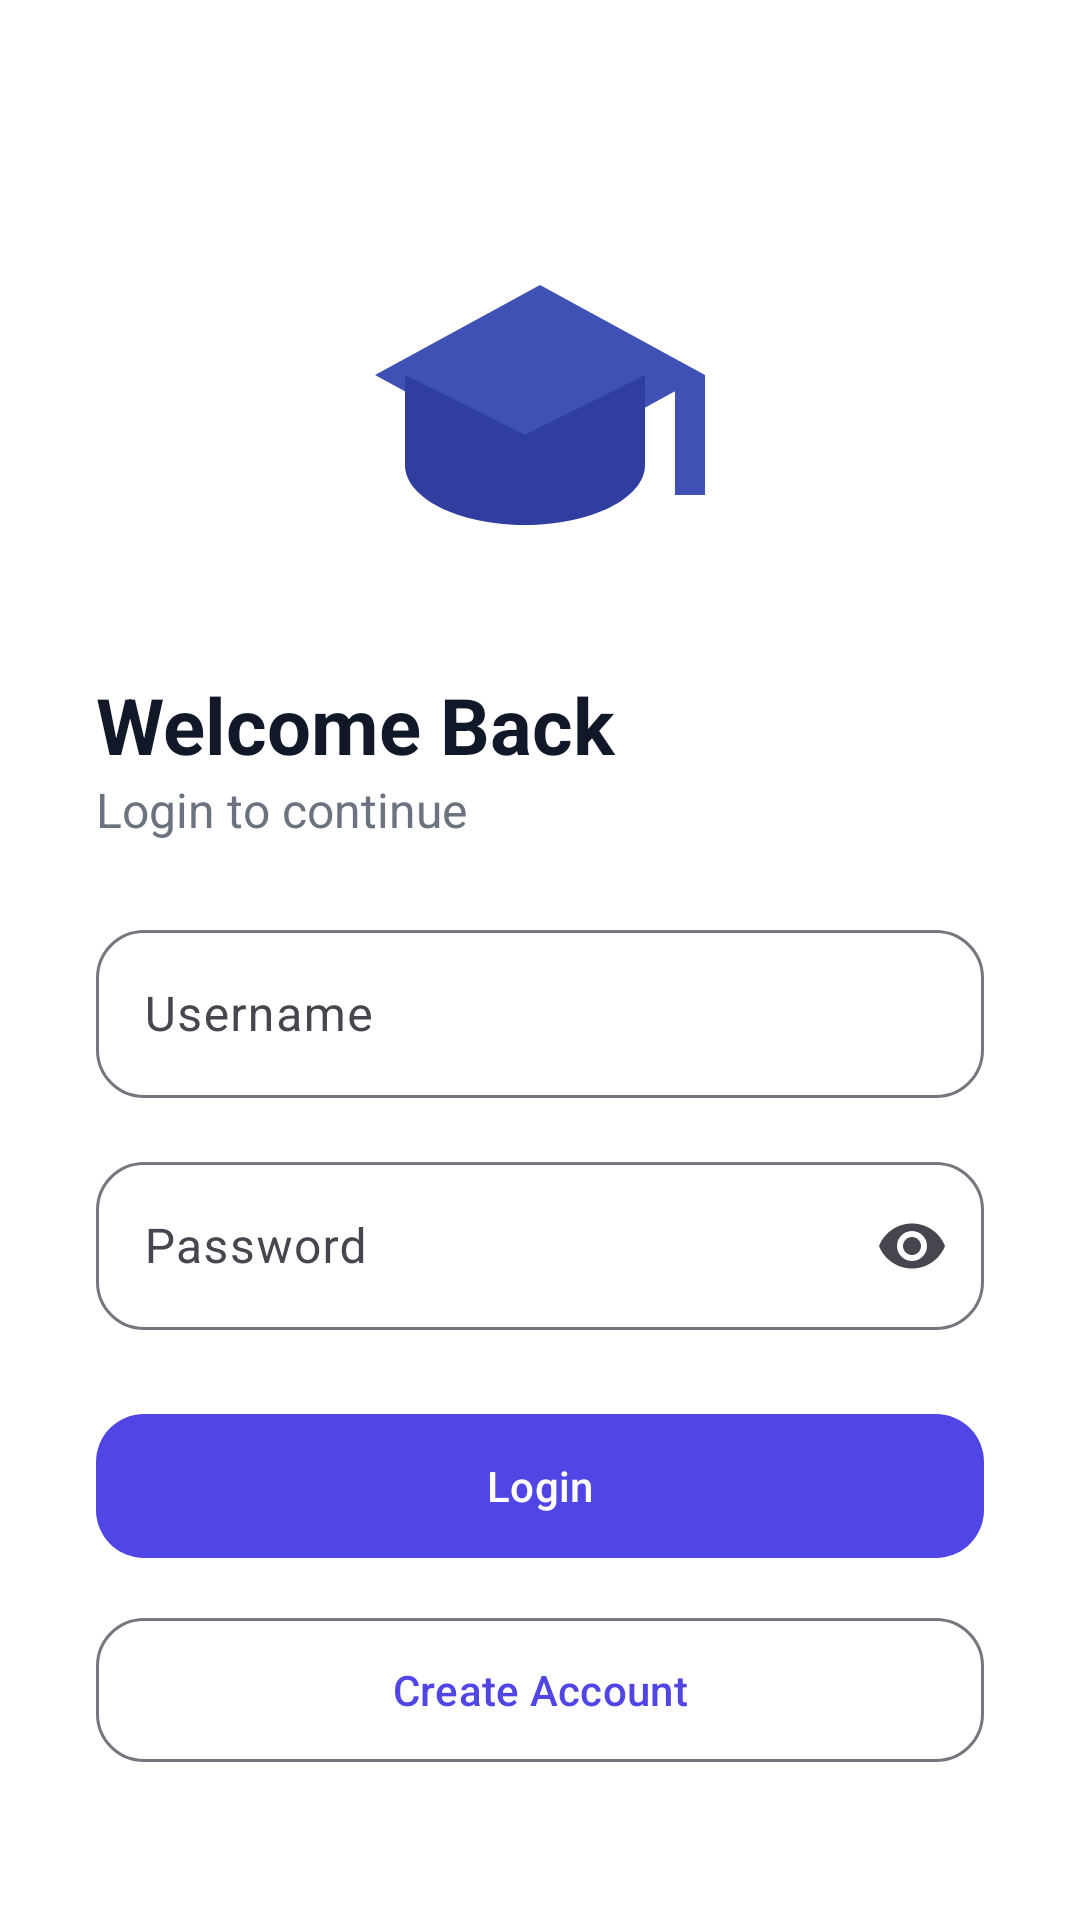

The Android layout XML behind this screen, and the referenced resources:
<!-- AndroidManifest.xml: application theme Theme.SmartStudentManager -->
<!-- res/layout/activity_login.xml -->
<?xml version="1.0" encoding="utf-8"?>
<LinearLayout xmlns:android="http://schemas.android.com/apk/res/android"
    xmlns:app="http://schemas.android.com/apk/res-auto"
    xmlns:tools="http://schemas.android.com/tools"
    android:id="@+id/main"
    android:layout_width="match_parent"
    android:layout_height="match_parent"
    android:background="?attr/colorSurface"
    android:orientation="vertical"
    android:paddingStart="32dp"
    android:paddingTop="80dp"
    android:paddingEnd="32dp"
    android:paddingBottom="32dp"
    tools:context=".view.LoginActivity">

    <ImageView
        android:layout_width="120dp"
        android:layout_height="120dp"
        android:layout_gravity="center"
        android:src="@drawable/ic_app_logo" />

    <TextView
        android:layout_width="wrap_content"
        android:layout_height="wrap_content"
        android:layout_marginTop="24dp"
        android:text="Welcome Back"
        android:textColor="@color/textPrimary"
        android:textSize="26sp"
        android:textStyle="bold" />

    <TextView
        android:layout_width="wrap_content"
        android:layout_height="wrap_content"
        android:layout_marginBottom="24dp"
        android:text="Login to continue"
        android:textColor="@color/textSecondary"
        android:textSize="16sp" />

    <com.google.android.material.textfield.TextInputLayout
        android:layout_width="match_parent"
        android:layout_height="wrap_content"
        app:boxCornerRadiusBottomEnd="16dp"
        app:boxCornerRadiusBottomStart="16dp"
        app:boxCornerRadiusTopEnd="16dp"
        app:boxCornerRadiusTopStart="16dp">

        <com.google.android.material.textfield.TextInputEditText
            android:id="@+id/etUsername"
            android:layout_width="match_parent"
            android:layout_height="56dp"
            android:hint="Username" />
    </com.google.android.material.textfield.TextInputLayout>

    <com.google.android.material.textfield.TextInputLayout
        android:layout_width="match_parent"
        android:layout_height="wrap_content"
        android:layout_marginTop="16dp"
        app:boxCornerRadiusBottomEnd="16dp"
        app:boxCornerRadiusBottomStart="16dp"
        app:boxCornerRadiusTopEnd="16dp"
        app:boxCornerRadiusTopStart="16dp"
        app:endIconMode="password_toggle">

        <com.google.android.material.textfield.TextInputEditText
            android:id="@+id/etPassword"
            android:layout_width="match_parent"
            android:layout_height="56dp"
            android:hint="Password"
            android:inputType="textPassword" />
    </com.google.android.material.textfield.TextInputLayout>

    <com.google.android.material.button.MaterialButton
        android:id="@+id/btnLogin"
        android:layout_width="match_parent"
        android:layout_height="56dp"
        android:layout_marginTop="24dp"
        android:text="Login"
        app:cornerRadius="16dp" />

    <com.google.android.material.button.MaterialButton
        android:id="@+id/btnRegister"
        style="@style/Widget.Material3.Button.OutlinedButton"
        android:layout_width="match_parent"
        android:layout_height="56dp"
        android:layout_marginTop="12dp"
        android:text="Create Account"
        app:cornerRadius="16dp" />


</LinearLayout>
<!-- resources referenced by this layout -->
<resources>
  <color name="textPrimary">#111827</color>
  <color name="textSecondary">#6B7280</color>
  <!-- drawable ic_app_logo (drawable) -->
  <vector xmlns:android="http://schemas.android.com/apk/res/android"
      android:width="120dp"
      android:height="120dp"
      android:viewportWidth="24"
      android:viewportHeight="24">
  
      <path
          android:fillColor="#3F51B5"
          android:pathData="M12,3L1,9l11,6 9-4.91V17h2V9L12,3z"/>
  
      <path
          android:fillColor="#303F9F"
          android:pathData="M11,12.98L3,9v6c0,2.21 3.58,4 8,4s8-1.79 8-4V9l-8,3.98z"/>
  </vector>
  <style name="Theme.SmartStudentManager" parent="Base.Theme.SmartStudentManager" />
  <style name="Base.Theme.SmartStudentManager" parent="Theme.Material3.DayNight.NoActionBar">
          <item name="colorPrimary">@color/primary</item>
          <item name="colorOnPrimary">@color/onPrimary</item>
  
          <item name="colorSecondary">@color/secondary</item>
          <item name="colorOnSecondary">@color/onSecondary</item>
  
          <item name="colorSurface">@color/surface</item>
          <item name="colorOnSurface">@color/onSurface</item>
  
          <item name="android:statusBarColor">?attr/colorSurface</item>
          <item name="android:windowLightStatusBar">true</item>
  
      </style>
  <color name="primary">#4F46E5</color>
  <color name="onPrimary">#FFFFFF</color>
  <color name="secondary">#03DAC6</color>
  <color name="onSecondary">#000000</color>
  <color name="surface">#FFFFFF</color>
  <color name="onSurface">#1C1B1F</color>
</resources>
